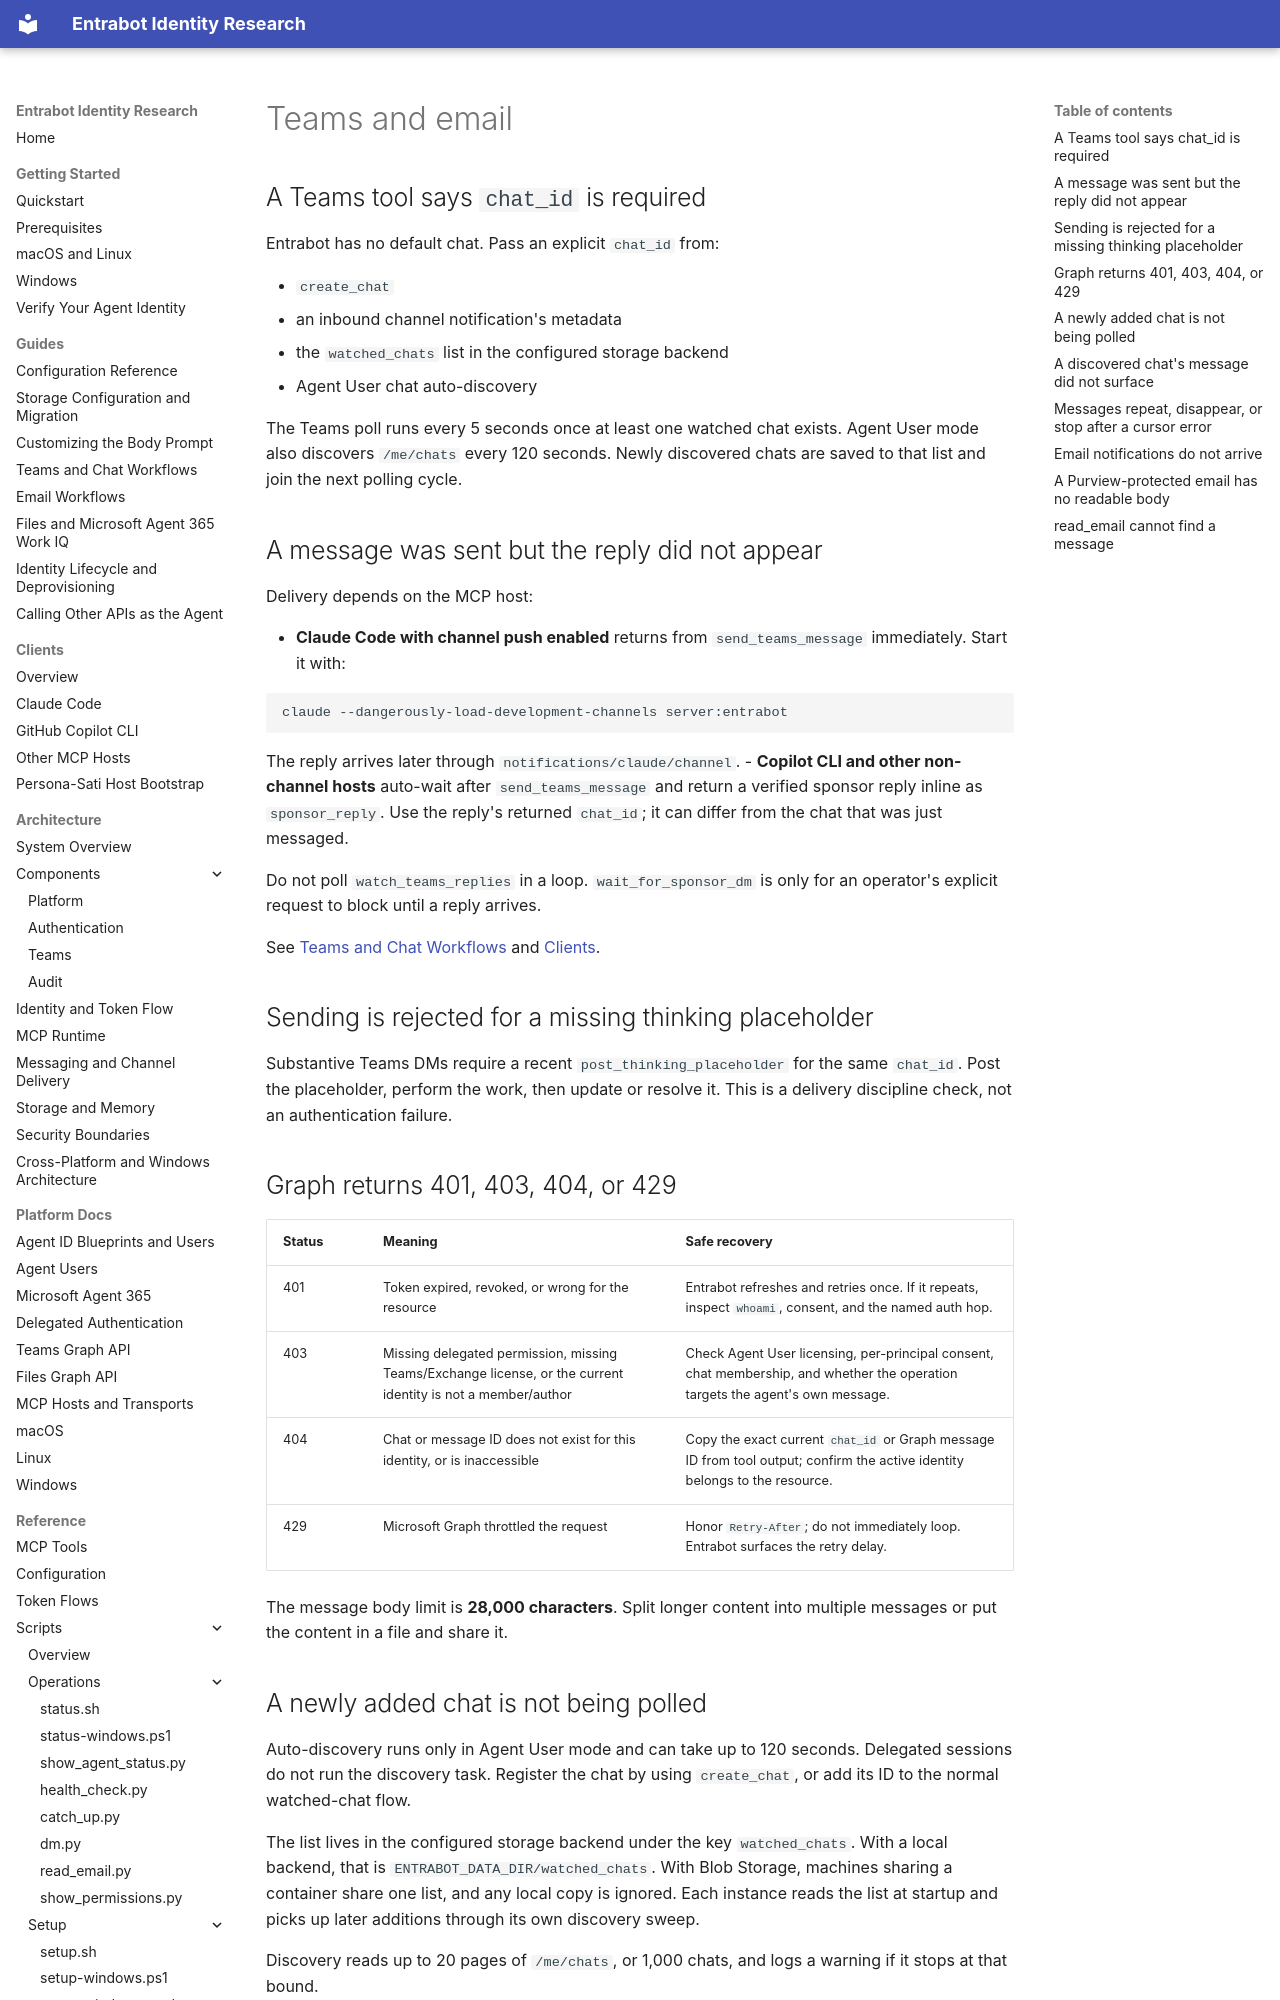

repository: microsoft/entrabot · page: troubleshooting/teams-and-email/index.html · generator: mkdocs

# Teams and email

## A Teams tool says `chat_id` is required

Entrabot has no default chat. Pass an explicit `chat_id` from:

- `create_chat`
- an inbound channel notification's metadata
- the `watched_chats` list in the configured storage backend
- Agent User chat auto-discovery

The Teams poll runs every 5 seconds once at least one watched chat exists.
Agent User mode also discovers `/me/chats` every 120 seconds. Newly discovered
chats are saved to that list and join the next polling cycle.

## A message was sent but the reply did not appear

Delivery depends on the MCP host:

- **Claude Code with channel push enabled** returns from
  `send_teams_message` immediately. Start it with:

  ```bash
  claude --dangerously-load-development-channels server:entrabot
  ```

  The reply arrives later through `notifications/claude/channel`.
- **Copilot CLI and other non-channel hosts** auto-wait after
  `send_teams_message` and return a verified sponsor reply inline as
  `sponsor_reply`. Use the reply's returned `chat_id`; it can differ from the
  chat that was just messaged.

Do not poll `watch_teams_replies` in a loop. `wait_for_sponsor_dm` is only for
an operator's explicit request to block until a reply arrives.

See [Teams and Chat Workflows](../guides/teams-and-chat-workflows.md) and
[Clients](../clients/overview.md).

## Sending is rejected for a missing thinking placeholder

Substantive Teams DMs require a recent `post_thinking_placeholder` for the same
`chat_id`. Post the placeholder, perform the work, then update or resolve it.
This is a delivery discipline check, not an authentication failure.

## Graph returns 401, 403, 404, or 429

| Status | Meaning | Safe recovery |
|---|---|---|
| 401 | Token expired, revoked, or wrong for the resource | Entrabot refreshes and retries once. If it repeats, inspect `whoami`, consent, and the named auth hop. |
| 403 | Missing delegated permission, missing Teams/Exchange license, or the current identity is not a member/author | Check Agent User licensing, per-principal consent, chat membership, and whether the operation targets the agent's own message. |
| 404 | Chat or message ID does not exist for this identity, or is inaccessible | Copy the exact current `chat_id` or Graph message ID from tool output; confirm the active identity belongs to the resource. |
| 429 | Microsoft Graph throttled the request | Honor `Retry-After`; do not immediately loop. Entrabot surfaces the retry delay. |

The message body limit is **28,000 characters**. Split longer content into
multiple messages or put the content in a file and share it.

## A newly added chat is not being polled

Auto-discovery runs only in Agent User mode and can take up to 120 seconds.
Delegated sessions do not run the discovery task. Register the chat by using
`create_chat`, or add its ID to the normal watched-chat flow.

The list lives in the configured storage backend under the key `watched_chats`.
With a local backend, that is `ENTRABOT_DATA_DIR/watched_chats`. With Blob Storage,
machines sharing a container share one list, and any local copy is ignored. Each
instance reads the list at startup and picks up later additions through its own
discovery sweep.

Discovery reads up to 20 pages of `/me/chats`, or 1,000 chats, and logs a warning
if it stops at that bound.
